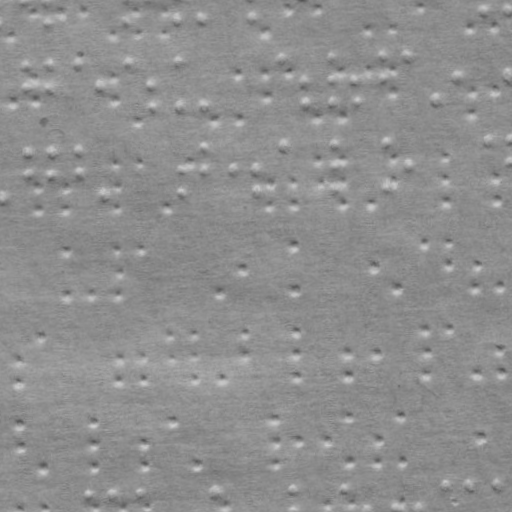

Source data for this figure (header and first rows):
x, y
42.35, 17.28
122.3, 15.46
173.3, 14.3
195.3, 13.8
247.3, 12.62
479.2, 7.361
502.2, 6.839
21.31, 59.76
21.83, 82.76
43.3, 59.26
43.82, 82.26
72.29, 58.61
95.81, 81.08
123.3, 57.45
145.8, 79.94
146.3, 102.9
174.3, 56.29
175.3, 102.3
197.3, 101.8
276.2, 53.98
298.8, 76.47
299.3, 99.47
327.2, 52.82
327.7, 75.82
328.3, 98.81
349.7, 75.32
350.3, 98.31
379.2, 51.64
379.7, 74.64
401.2, 51.14
430.2, 96.5
451.7, 73
503.7, 71.82
23.28, 146.7
23.8, 169.7
45.27, 146.2
45.8, 169.2
74.27, 145.6
74.79, 168.6
98.3, 191.1
176.8, 166.3
177.3, 189.3
198.2, 142.8
198.8, 165.8
228.7, 165.1
250.7, 164.6
251.3, 187.6
278.2, 141
329.2, 139.8
329.7, 162.8
330.2, 185.8
381.2, 138.6
382.2, 184.6
403.7, 161.1
482.2, 136.3
505.2, 135.8
505.7, 158.8
82.07, 489.5
105.1, 489
133.1, 488.3
... 154 more rows
